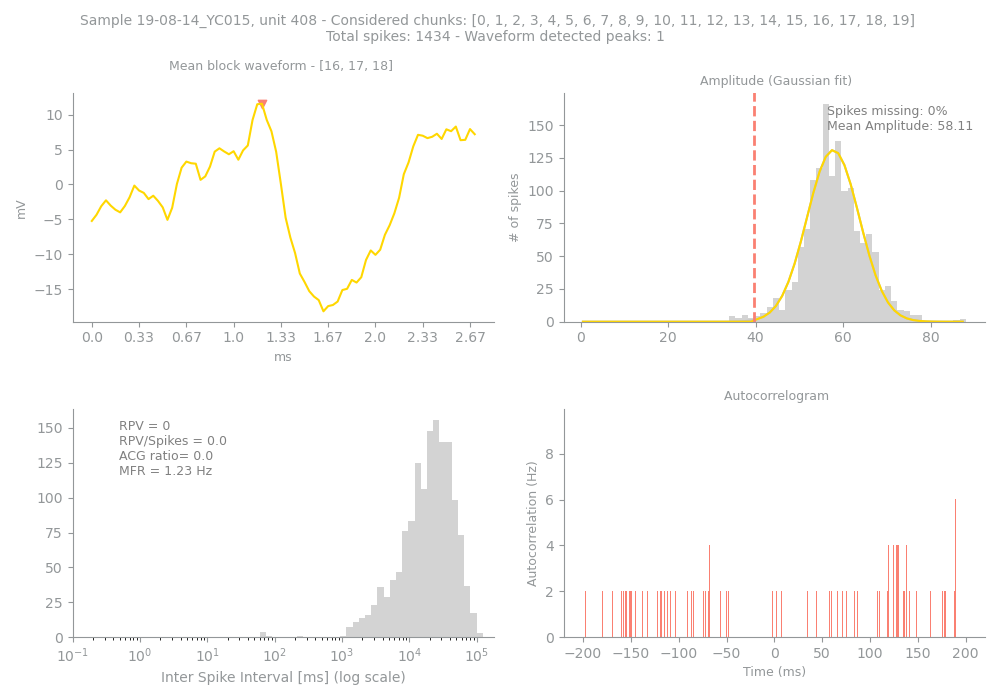

The table this chart was drawn from, first rows:
Sample, Unit, PeakChUnit, SpikesUnit, GoodChunks, GoodChunksList, WvfChunks, WvfChunksList, SpikesBlock, PercMissingSpikesBlock, MFRBlockHz, MeanAmpBlock, RPVBlock, FpBlockFancy, FpBlockSimple, ACGViolationRatio, WvfPeaksBlock, PeaksBlock_x, PeaksBlock_y, BigPkNegBlock
19-08-14_YC015, 408, 255, 1434, 20, [0, 1, 2, 3, 4, 5, 6, 7, 8, 9, 10, 11, 1…, 3, [16, 17, 18], 1434, 0, 1.23, 58.11, 0, 0, 0.0, 0.0, 1, [36], [11.570798], 1
